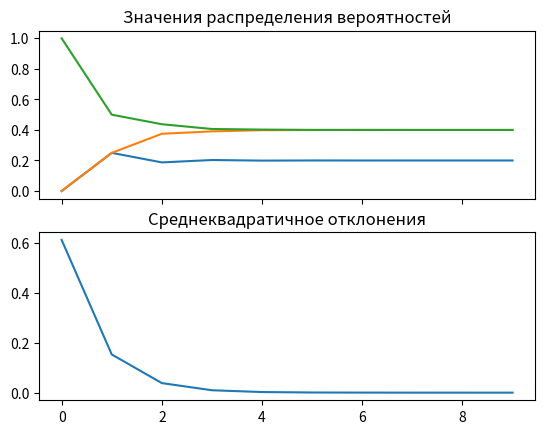
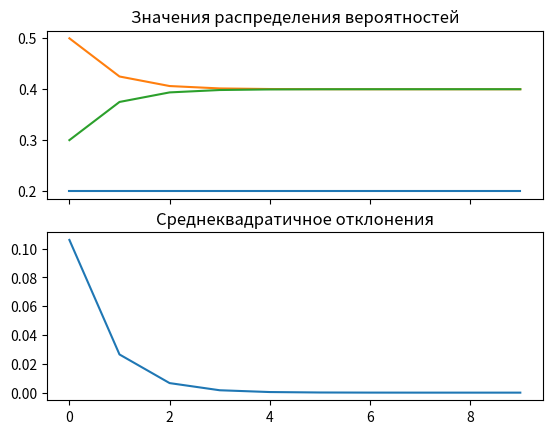
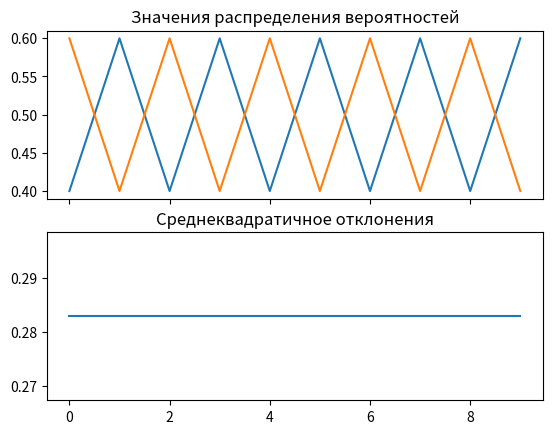

These figures' Python source, in order:
import numpy as np
import matplotlib.pyplot as plt


def make_plot(pin_array, norm_array):
	fig, (value_dist, mse) = plt.subplots(2, sharex=True)

	value_dist.set_title("Значения распределения вероятностей")
	value_dist.plot(range(0, len(pin_array)), pin_array)

	mse.set_title("Среднеквадратичное отклонения")
	mse.plot(norm_array)

	plt.show()


# Численно
def find_limiting_distribution(pi0, P, max_iter=10, epsilon=0.000001):
	pin_array = []
	norm_array = []
	cur_pi = pi0

	for _ in range(max_iter):
		pin_array.append(cur_pi.tolist()[0])
		prev_pi = cur_pi
		cur_pi = cur_pi@P
		norm_array.append(np.linalg.norm(prev_pi - cur_pi))
		if norm_array[-1] < epsilon:
			break

	make_plot(pin_array, norm_array)

	return cur_pi


# Аналитически
def find_stationary_distribution(P):
	PT = P.T
	PT -= np.identity(len(P))
	PT = np.append(PT, [np.ones(len(PT))], axis=0)

	b = np.zeros((len(PT)))
	b[-1] = 1

	return np.linalg.lstsq(PT, b)[0]


if __name__ == '__main__':
	P = np.array([[0, 0.5, 0.5],
				  [0.25, 0.5, 0.25],
				  [0.25, 0.25, 0.5]])
	p0_1 = np.matrix([0, 0, 1])
	p0_2 = np.matrix([0.2, 0.5, 0.3])

	print(find_limiting_distribution(p0_1, P))
	print(find_limiting_distribution(p0_2, P))

	print(find_stationary_distribution(P))
	print()

	P = np.array([[0, 1],
				  [1, 0]])
	p0_1 = np.matrix([0.4, 0.6])
	print(find_limiting_distribution(p0_1, P))








	# P = np.array([[0.2, 0.7, 0.1],
	# 			  [0.9, 0.0, 0.1],
	# 			  [0.2, 0.8, 0.0]])
	# state = np.array([[1.0, 0.0, 0.0]])
	# # note: the matrix is row stochastic.
	# # A markov chain transition will correspond to left multiplying by a row vector.
	# Q = np.array([
	# 	[0.2, 0.7, 0.1],
	# 	[0.9, 0.0, 0.1],
	# 	[0.2, 0.8, 0.0]])
	#
	# # We have to transpose so that Markov transitions correspond to right multiplying by a column vector.  np.linalg.eig finds right eigenvectors.
	# evals, evecs = np.linalg.eig(P.T)
	# evec1 = evecs[:, np.isclose(evals, 1)]
	#
	# # Since np.isclose will return an array, we've indexed with an array
	# # so we still have our 2nd axis.  Get rid of it, since it's only size 1.
	# evec1 = evec1[:, 0]
	#
	# stationary = evec1 / evec1.sum()
	# print('asd')
	# print(stationary)
	# # eigs finds complex eigenvalues and eigenvectors, so you'll want the real part.
	# stationary = stationary.real
	#
	#
	#
	# A = np.append(P.T - np.identity(3), [[1, 1, 1]], axis=0)
	# b = np.array([0, 0, 0, 1]).T
	# # print(A)
	# # print(A.T)
	# # print(b)
	# # print(A.T@A)
	# # print(A.T@b)
	# print(np.linalg.solve(A.T@A, A.T@b))
